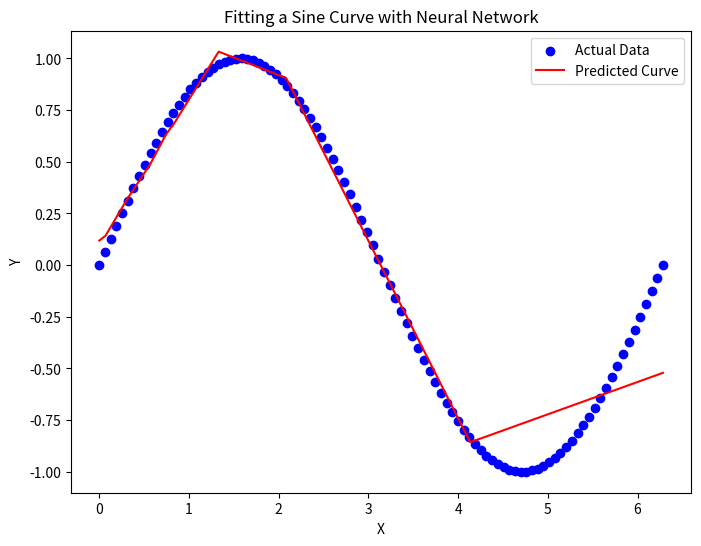

Write Python code to recreate this figure.
import numpy as np
import matplotlib.pyplot as plt

# Initialize parameters as zeros
# Bad - leads to symmetry, many neurons learn same features
def zeros(prev_layer_size, layer_size):
    return {
        'W': np.zeros((prev_layer_size, layer_size)), # Zeros for weights
        'b': np.zeros((1, layer_size)) # Zeros for biases
    }

# Initialize parameters as ones
# Bad - leads to symmetry, many neurons learn same features
def ones(prev_layer_size, layer_size):
    return {
        'W': np.ones((prev_layer_size, layer_size)), # Ones for weights
        'b': np.ones((1, layer_size)) # Ones for biases
    }

# Initialize parameters following normal random distribution
def normal(prev_layer_size, layer_size):
    return {
        'W': np.random.randn(prev_layer_size, layer_size), # Random normal for weights
        'b': np.zeros((1, layer_size)) # Zeros for biases
    }

# Initialize parameters following uniform random distribution
def uniform(prev_layer_size, layer_size):
    return {
        'W': np.random.uniform(-1, 1, (prev_layer_size, layer_size)), # Random uniform for weights
        'b': np.zeros((1, layer_size)) # Zeros for biases
    }

# Initialize parameters following Glorot / Xavier normal distribution
def glorot_normal(prev_layer_size, layer_size):
    return {
        'W': np.random.randn(prev_layer_size, layer_size) * np.sqrt(2 / (layer_size + prev_layer_size)), # Glorot normal for weights
        'b': np.zeros((1, layer_size)) # Zeros for biases
    }

# Initialize parameters following Glorot / Xavier uniform distribution
def glorot_uniform(prev_layer_size, layer_size):
    limit = np.sqrt(6 / (layer_size + prev_layer_size))
    return {
        'W': np.random.uniform(-limit, limit, (prev_layer_size, layer_size)), # Glorot uniform for weights
        'b': np.zeros((1, layer_size)) # Zeros for biases
    }

# Initialize parameters following He normal distribution
def he_normal(prev_layer_size, layer_size):
    return {
        'W': np.random.randn(prev_layer_size, layer_size) * np.sqrt(2 / prev_layer_size), # He normal for weights
        'b': np.zeros((1, layer_size)) # Zeros for biases
    }

# Initialize parameters following He uniform distribution
def he_uniform(prev_layer_size, layer_size):
    limit = np.sqrt(6 / prev_layer_size)
    return {
        'W': np.random.uniform(-limit, limit, (prev_layer_size, layer_size)), # He uniform for weights
        'b': np.zeros((1, layer_size)) # Zeros for biases
    }





class Dense():
    def __init__(self, units, activation, initializer=glorot_uniform):
        self.trainable = True
        self.units = units
        self.activation = activation
        self.initializer = initializer

    # Calculate layer neuron activations
    def forward(self, A_prev, W, b):
        Z = np.dot(A_prev, W) + b # Compute Z
        A = self.activation.forward(Z) # Compute A using the given activation function

        return A, Z
    
    # Find derivative with respect to weights, biases, and activations for a particular layer
    def backward(self, dA, A_prev, W, b, Z):
        m = A_prev.shape[0]
        dZ = self.activation.backward(Z, dA) # Evaluate dZ using the derivative of activation function
        dW = 1 / m * np.dot(A_prev.T, dZ) # Calculate derivative with respect to weights
        db = 1 / m * np.sum(dZ, axis=0, keepdims=True) # Calculate derivative with respect to biases
        dA_prev = np.dot(dZ, W.T) # Calculate derivative with respect to the activation of the previous layer

        return dA_prev, dW, db
    

# Used in regression output layers
class Linear:

    def __init__(self, k=1):
        self.k = k

    # kz
    def forward(self, Z):
        return self.k * Z

    # k
    def backward(self, Z, dA=1):
        dZ = self.k
        return dA * dZ

# Maps output to [0, 1] (probability)
# Used in binary classification output layers
class Sigmoid:

    def __init__(self, c=1):
        self.c = c

    # 1 / (1 + e^-cz)
    def forward(self, Z):
        return 1 / (1 + np.exp(-self.c * Z))
    
    # c * s(z) * (1 - s(z))
    def backward(self, Z, dA=1):
        s = self.forward(Z)
        dZ = self.c * s * (1 - s)
        return dA * dZ
    

class ReLU():

    def __init__(self):
        pass

    # max(0,z)
    def forward(self, Z):
        return np.maximum(0, Z)
    
    # 0 if z <= 0, 1 if z > 0
    def backward(self, Z, dA=1):
        dZ = np.where(Z <= 0, 0, 1)
        return dA * dZ



# Binary Cross Entropy - Binary classification
class BinaryCrossEntropy:

    # (-1 / m * sum(Yln(A) + (1 - Y)ln(1 - A)))
    def forward(self, AL, Y):
        return np.squeeze(-1 / Y.shape[0] * np.sum(np.dot(np.log(AL.T), Y) + np.dot(np.log(1 - AL.T), 1 - Y)))
    
    # (-Y/A + (1 - Y)/(1 - A))
    def backward(self, AL, Y):
        return -Y / AL + (1 - Y) / (1 - AL)

# Categorical Cross Entropy - Multiclass classification
class CategoricalCrossEntropy:

    # (-1 / m * sum(Yln(A)))
    def forward(self, AL, Y):
        return np.squeeze(-1 / Y.shape[0] * np.sum(Y * np.log(AL)))

    # -Y / A
    def backward(self, AL, Y):
        return -Y / AL

# Mean Squared Error - Regression
class MSE:

    # (1 / m * sum((Y - A)^2))
    def forward(self, AL, Y):
        return np.squeeze(1 / Y.shape[0] * np.sum(np.square((Y - AL))))
    
    # (-2 * (Y - A))
    def backward(self, AL, Y):
        return -2 * (Y - AL)
    



class SGD:

    def __init__(self, learning_rate=0.001):
        self.learning_rate = learning_rate

    def configure(self, parameters, layers):
        return parameters

    def update(self, parameters, layers, grad):    
        for layer in range(len(layers)):
                if layers[layer].trainable:
                    parameters[layer]['W'] -= self.learning_rate * grad[layer]['dW'] # Update weights
                    parameters[layer]['b'] -= self.learning_rate * grad[layer]['db'] # Update biases

        return parameters
    


class Model:

    # Initialize model
    def __init__(self):
        self.layers = [] # Each item is a layer object
        self.parameters = [] # Each item is a dictionary with a 'W' and 'b' matrix for the weights and biases respectively
        self.caches = [] # Each item is a dictionary with the 'A_prev', 'W', 'b', and 'Z' values for the layer - Used in backprop
        self.costs = [] # Each item is the cost for an epoch
            
    # Add layer to model
    def add(self, layer):
        self.layers.append(layer)

    # Configure model settings
    def configure(self, cost_type, input_size, optimizer):
        self.cost_type = cost_type
        self.optimizer = optimizer

        self.initialize_parameters(input_size) # Initialize parameters
        self.parameters = self.optimizer.configure(self.parameters, self.layers) # Add velocities, etc. to parameters

    # Train model
    def train(self, X, Y, epochs, learning_rate=0.001, batch_size=None, verbose=False):
        num_prints = 10 if epochs >= 10 else epochs # Print progress 10 times, if possible
        self.optimizer.learning_rate = learning_rate # Set learning rate
        m = X.shape[0] # Number of training samples
        if not batch_size: batch_size = m # Default to batch GD

        # Loop through epochs
        for i in range(1, epochs + 1):
            # Shuffle data, split into batches
            X_batches = np.array_split(X, m // batch_size, axis=0)
            Y_batches = np.array_split(Y, m // batch_size, axis=0)

            # Loop through batches
            for X_batch, Y_batch in zip(X_batches, Y_batches):
                AL = self.forward(X_batch) # Forward propagate
                cost = self.cost_type.forward(AL, Y_batch) # Calculate cost
                grad = self.backward(AL, Y_batch) # Calculate gradient
                self.parameters = self.optimizer.update(self.parameters, self.layers, grad) # Update weights and biases
                self.costs.append(cost) # Update costs list

            if verbose and (i % (epochs // num_prints) == 0 or i == epochs):
                print(f"Cost on epoch {i}: {round(cost.item(), 5)}") # Optional, output progress

    # Initialize weights and biases
    def initialize_parameters(self, input_size):
        # Initialize parameters using initializer functions
        layer_sizes = [input_size] + [layer.units for layer in self.layers if layer.trainable]
        self.parameters = [
            self.layers[layer].initializer(
                layer_sizes[layer],
                layer_sizes[layer + 1]
            )
            for layer in range(len(layer_sizes) - 1)
        ]

        # For non-trainable layers, set parameters to empty arrays
        for layer in range(len(self.layers)):
            if not self.layers[layer].trainable:
                self.parameters.insert(layer, {'W': np.array([]), 'b': np.array([])})

    # Shuffle data
    def shuffle(self, X, Y):
        permutation = np.random.permutation(X.shape[0])
        return X[permutation, :], Y[permutation, :]

    # Forward propagate through model
    def forward(self, A, train=True):
        self.caches = []

        # Exclude non-trainable layers (like dropout) when not training
        layers = [i for i in range(len(self.layers)) if self.layers[i].trainable or train]
        
        # Loop through hidden layers, calculating activations
        for layer in layers:
            A_prev = A
            A, Z = self.layers[layer].forward(A_prev, self.parameters[layer]['W'], self.parameters[layer]['b'])
            self.caches.append({
                'A_prev': A_prev,
                "W": self.parameters[layer]['W'],
                "b": self.parameters[layer]['b'],
                "Z": Z
            })

        return A

    # Find derivative with respect to each activation, weight, and bias
    def backward(self, AL, Y):
        grad = [None] * len(self.layers)
        dA_prev = self.cost_type.backward(AL, Y.reshape(AL.shape)) # Find derivative of cost with respect to final activation

        # Find dA, dW, and db for all layers
        for layer in reversed(range(len(self.layers))):
            cache = self.caches[layer]
            dA_prev, dW, db = self.layers[layer].backward(dA_prev, **cache)
            grad[layer] = {'dW': dW, 'db': db}
            
        return grad

    # Predict given input
    def predict(self, X):
        return self.forward(X, train=False)
    

"""
# SUM TASK
train_x = np.array([
    [0.1, 0.2],
    [0.3, 0.4],
    [0.5, 0.6],
    [0.7, 0.8],
    [0.9, 0.1],
    [0.2, 0.3],
    [0.4, 0.5],
    [0.6, 0.7],
    [0.8, 0.9],
    [0.1, 0.2]
])
train_y = np.sum(train_x, axis=1, keepdims=True)


print("X: "+str(train_x))
print("Y: "+str(train_y))
model = Model()
model.add(Dense(units=20, activation=ReLU()))
model.add(Dense(units=7, activation=ReLU()))
model.add(Dense(units=5, activation=ReLU()))
model.add(Dense(units=1, activation=Sigmoid(), initializer=he_uniform))

model.configure(
    cost_type=MSE(),
    optimizer=SGD(learning_rate=0.01),
    input_size=2
)

model.train(
    train_x,
    train_y,
    epochs=10000,
    learning_rate=0.01,
    batch_size=10,
    verbose=True
)

sample_input = np.array([[0.2, 0.2]])
prediction = model.predict(sample_input)
print(f"Input: {sample_input} prediction: {prediction}")
"""

# FIT CURVE TASK
def generate_sine_data(num_samples):
    X = np.linspace(0, 2*np.pi, num_samples)
    Y = np.sin(X)
    return X, Y

num_samples = 100
X_train, Y_train = generate_sine_data(num_samples)

X_train = X_train.reshape(-1, 1)

model = Model()
model.add(Dense(units=20, activation=ReLU()))
model.add(Dense(units=10, activation=ReLU()))
model.add(Dense(units=1, activation=Linear(), initializer=normal))

model.configure(
    cost_type=MSE(),
    optimizer=SGD(learning_rate=0.01),
    input_size=1
)

model.train(X_train, Y_train, epochs=5000, learning_rate=0.01, batch_size=num_samples, verbose=True)

X_test = np.linspace(0, 2*np.pi, 1000).reshape(-1, 1)
Y_pred = model.predict(X_test)

plt.figure(figsize=(8, 6))
plt.scatter(X_train, Y_train, label='Actual Data', color='blue')
plt.plot(X_test, Y_pred, label='Predicted Curve', color='red')
plt.title('Fitting a Sine Curve with Neural Network')
plt.xlabel('X')
plt.ylabel('Y')
plt.legend()
plt.show()

# XOR FUNCTION
"""X_xor = np.array([[0, 0], [0, 1], [1, 0], [1, 1]])
Y_xor = np.array([[0], [1], [1], [0]])

# Instantiate and configure the model
xor_model = Model()
xor_model.add(Dense(units=5, activation=ReLU()))
xor_model.add(Dense(units=1, activation=Sigmoid(), initializer=he_uniform))

xor_model.configure(
    cost_type=BinaryCrossEntropy(),
    optimizer=SGD(learning_rate=0.01),
    input_size=2
)

xor_model.train(X_xor, Y_xor, epochs=10000, learning_rate=0.01, batch_size=4, verbose=True)

Y_xor_pred = xor_model.predict(np.array([1, 1]))
sample_input = np.array([1, 1])
prediction = xor_model.predict(sample_input)
print(f"Input: {sample_input} prediction: {prediction}")"""



# COLOR CLASSIFICATION TASK
"""
input_data = np.array([
    [255, 0, 0],    # Red - 0
    [0, 255, 0],    # Green - 1
    [0, 0, 255],    # Blue - 2
    [255, 255, 255],  # White - 3
    [0, 0, 0]       # Black - 4
])

# Corresponding color labels
output_data = np.array([
    [1, 0, 0, 0, 0],  # Red
    [0, 1, 0, 0, 0],  # Green
    [0, 0, 1, 0, 0],  # Blue
    [0, 0, 0, 1, 0],  # White
    [0, 0, 0, 0, 1]   # Black
])


# Instantiate and configure the model
color_model = Model()
color_model.add(Dense(units=10, activation=ReLU()))
color_model.add(Dense(units=5, activation=Sigmoid(), initializer=he_uniform))

color_model.configure(
    cost_type=CategoricalCrossEntropy(),
    optimizer=SGD(learning_rate=0.01),
    input_size=3  # Input size is 3 for RGB values
)

# Train the model
color_model.train(input_data / 255.0, output_data, epochs=1000, learning_rate=0.01, batch_size=len(input_data), verbose=True)

# Predict using the trained model
sample_input = np.array([[250, 0, 0]])  # Sample RGB value to predict
predicted_probabilities = color_model.predict(sample_input)

# Get the predicted color label
predicted_label = list(["R","G","B","W","B"])[np.argmax(predicted_probabilities)]

# Display the results
print("Predicted Probabilities:", predicted_probabilities)
print("Predicted Color Label:", predicted_label)"""